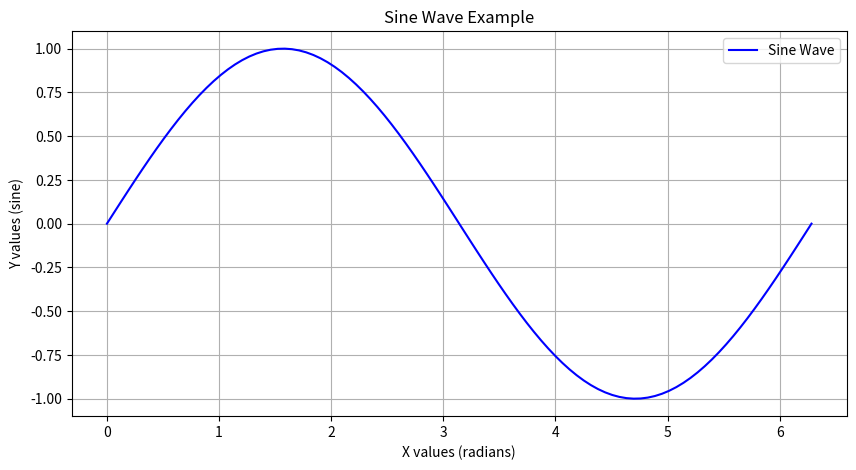

Here is the Python script that generated this plot:
import numpy as np
import matplotlib.pyplot as plt

# Generate data
x = np.linspace(0, 2 * np.pi, 100)  # 100 points from 0 to 2π
y = np.sin(x)                        # Compute the sine of each x point

# Create the plot
plt.figure(figsize=(10, 5))          # Set the figure size
plt.plot(x, y, label='Sine Wave', color='blue')  # Plot the sine wave

# Add titles and labels
plt.title('Sine Wave Example')
plt.xlabel('X values (radians)')
plt.ylabel('Y values (sine)')

# Add a grid and legend
plt.grid(True)
plt.legend()

# Show the plot
plt.show()
